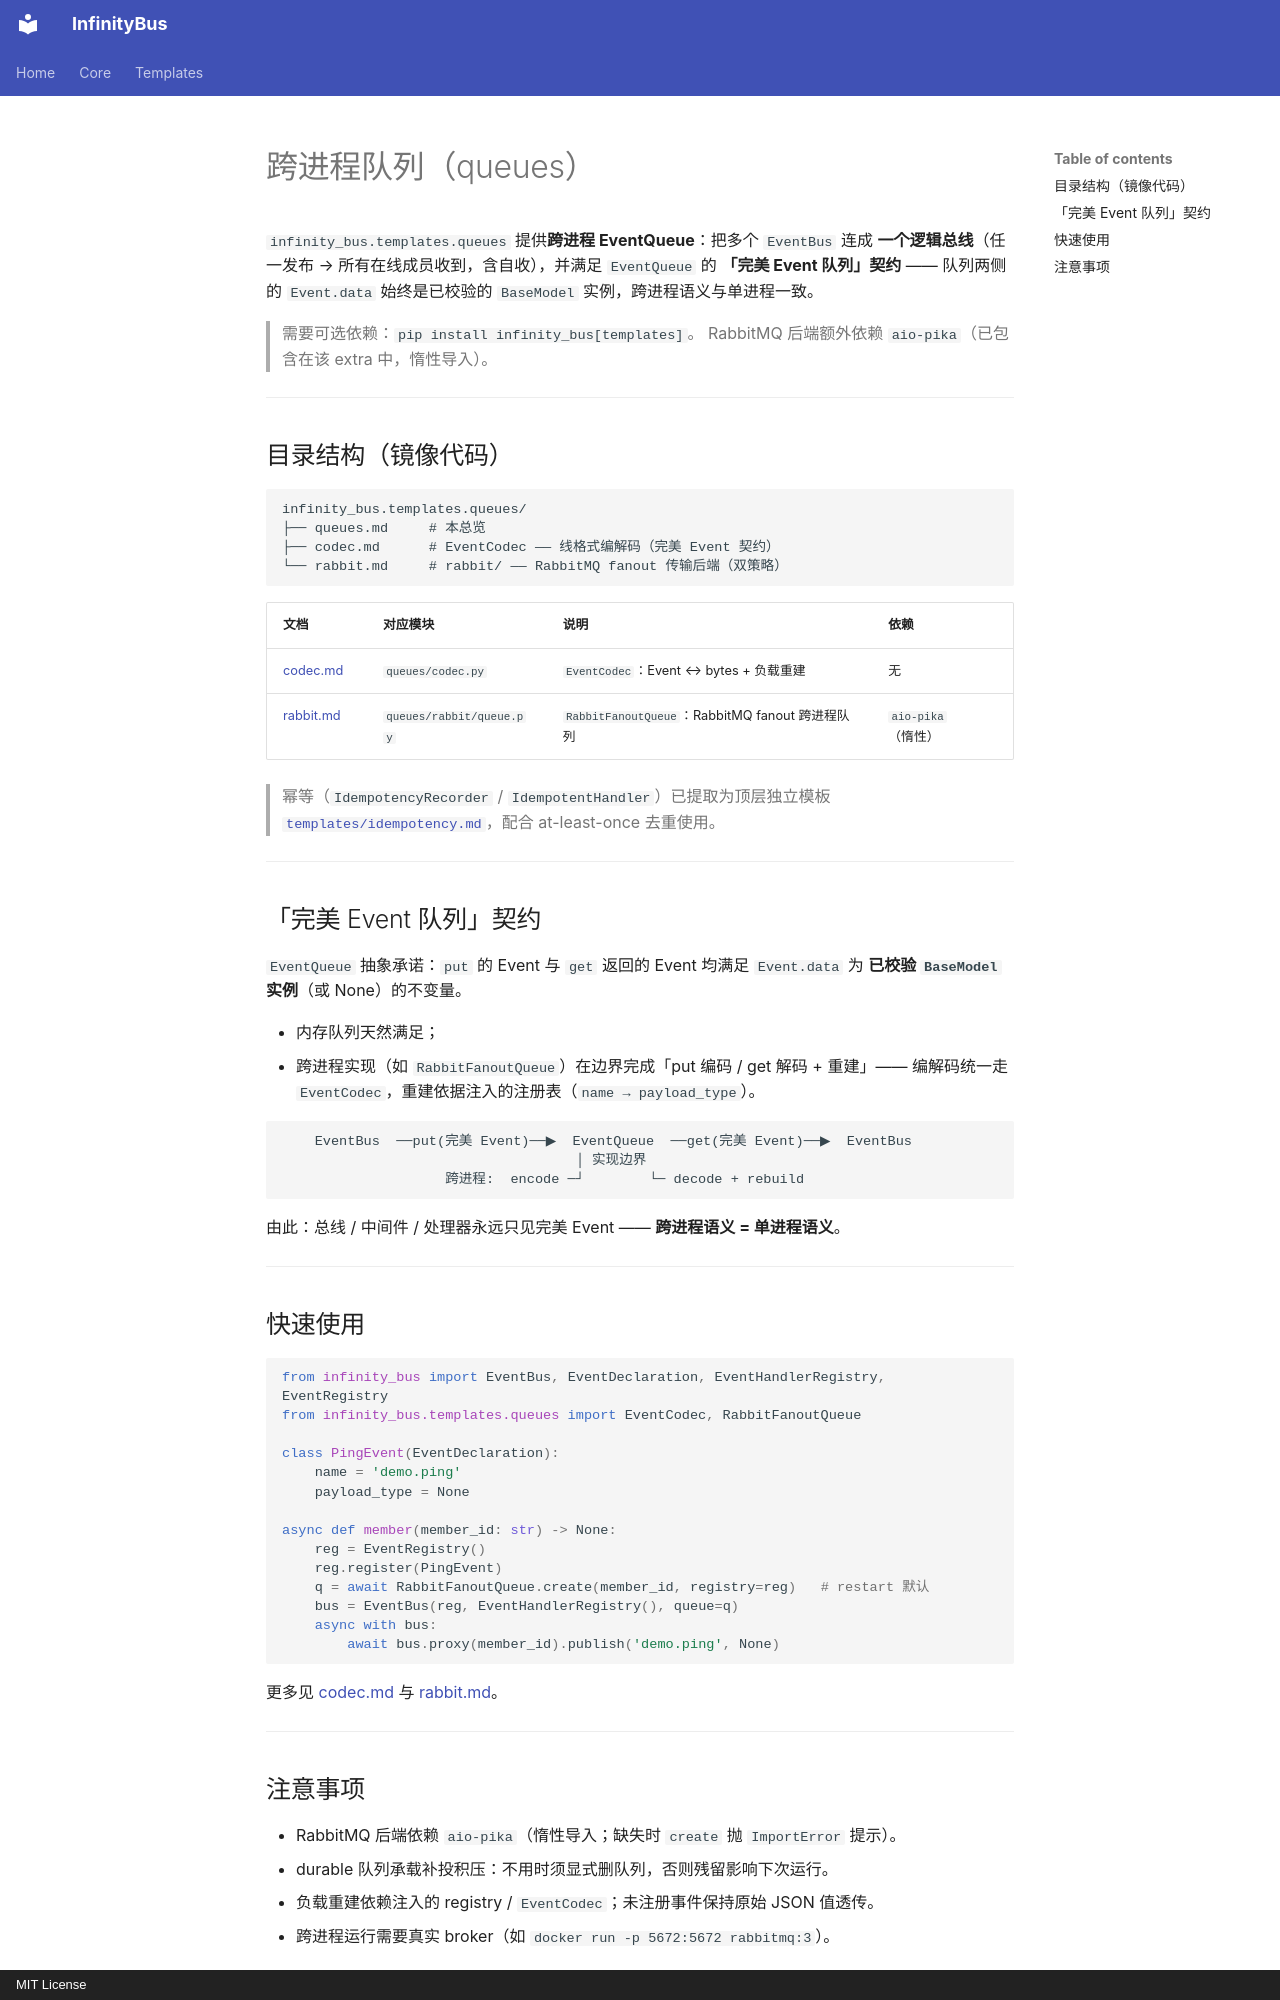

repository: yinbailiang/infinity_bus · page: zh-CN/templates/queues/queues/index.html · generator: mkdocs · copyright: MIT License

# 跨进程队列（queues）

`infinity_bus.templates.queues` 提供**跨进程 EventQueue**：把多个 `EventBus` 连成
**一个逻辑总线**（任一发布 → 所有在线成员收到，含自收），并满足 `EventQueue` 的
**「完美 Event 队列」契约** —— 队列两侧的 `Event.data` 始终是已校验的 `BaseModel`
实例，跨进程语义与单进程一致。

> 需要可选依赖：`pip install infinity_bus[templates]`。
> RabbitMQ 后端额外依赖 `aio-pika`（已包含在该 extra 中，惰性导入）。

---

## 目录结构（镜像代码）

```text
infinity_bus.templates.queues/
├── queues.md     # 本总览
├── codec.md      # EventCodec —— 线格式编解码（完美 Event 契约）
└── rabbit.md     # rabbit/ —— RabbitMQ fanout 传输后端（双策略）
```

| 文档 | 对应模块 | 说明 | 依赖 |
| - | - | - | - |
| [codec.md](codec.md) | `queues/codec.py` | `EventCodec`：Event ↔ bytes + 负载重建 | 无 |
| [rabbit.md](rabbit.md) | `queues/rabbit/queue.py` | `RabbitFanoutQueue`：RabbitMQ fanout 跨进程队列 | `aio-pika`（惰性） |

> 幂等（`IdempotencyRecorder` / `IdempotentHandler`）已提取为顶层独立模板
> [`templates/idempotency.md`](../idempotency.md)，配合 at-least-once 去重使用。

---

## 「完美 Event 队列」契约

`EventQueue` 抽象承诺：`put` 的 Event 与 `get` 返回的 Event 均满足 `Event.data` 为
**已校验 `BaseModel` 实例**（或 None）的不变量。

- 内存队列天然满足；
- 跨进程实现（如 `RabbitFanoutQueue`）在边界完成「put 编码 / get 解码 + 重建」——
  编解码统一走 `EventCodec`，重建依据注入的注册表（`name → payload_type`）。

```text
    EventBus  ──put(完美 Event)──▶  EventQueue  ──get(完美 Event)──▶  EventBus
                                    │ 实现边界
                    跨进程:  encode ─┘        └─ decode + rebuild
```

由此：总线 / 中间件 / 处理器永远只见完美 Event —— **跨进程语义 = 单进程语义**。

---

## 快速使用

```python
from infinity_bus import EventBus, EventDeclaration, EventHandlerRegistry, EventRegistry
from infinity_bus.templates.queues import EventCodec, RabbitFanoutQueue

class PingEvent(EventDeclaration):
    name = 'demo.ping'
    payload_type = None

async def member(member_id: str) -> None:
    reg = EventRegistry()
    reg.register(PingEvent)
    q = await RabbitFanoutQueue.create(member_id, registry=reg)   # restart 默认
    bus = EventBus(reg, EventHandlerRegistry(), queue=q)
    async with bus:
        await bus.proxy(member_id).publish('demo.ping', None)
```

更多见 [codec.md](codec.md) 与 [rabbit.md](rabbit.md)。

---
